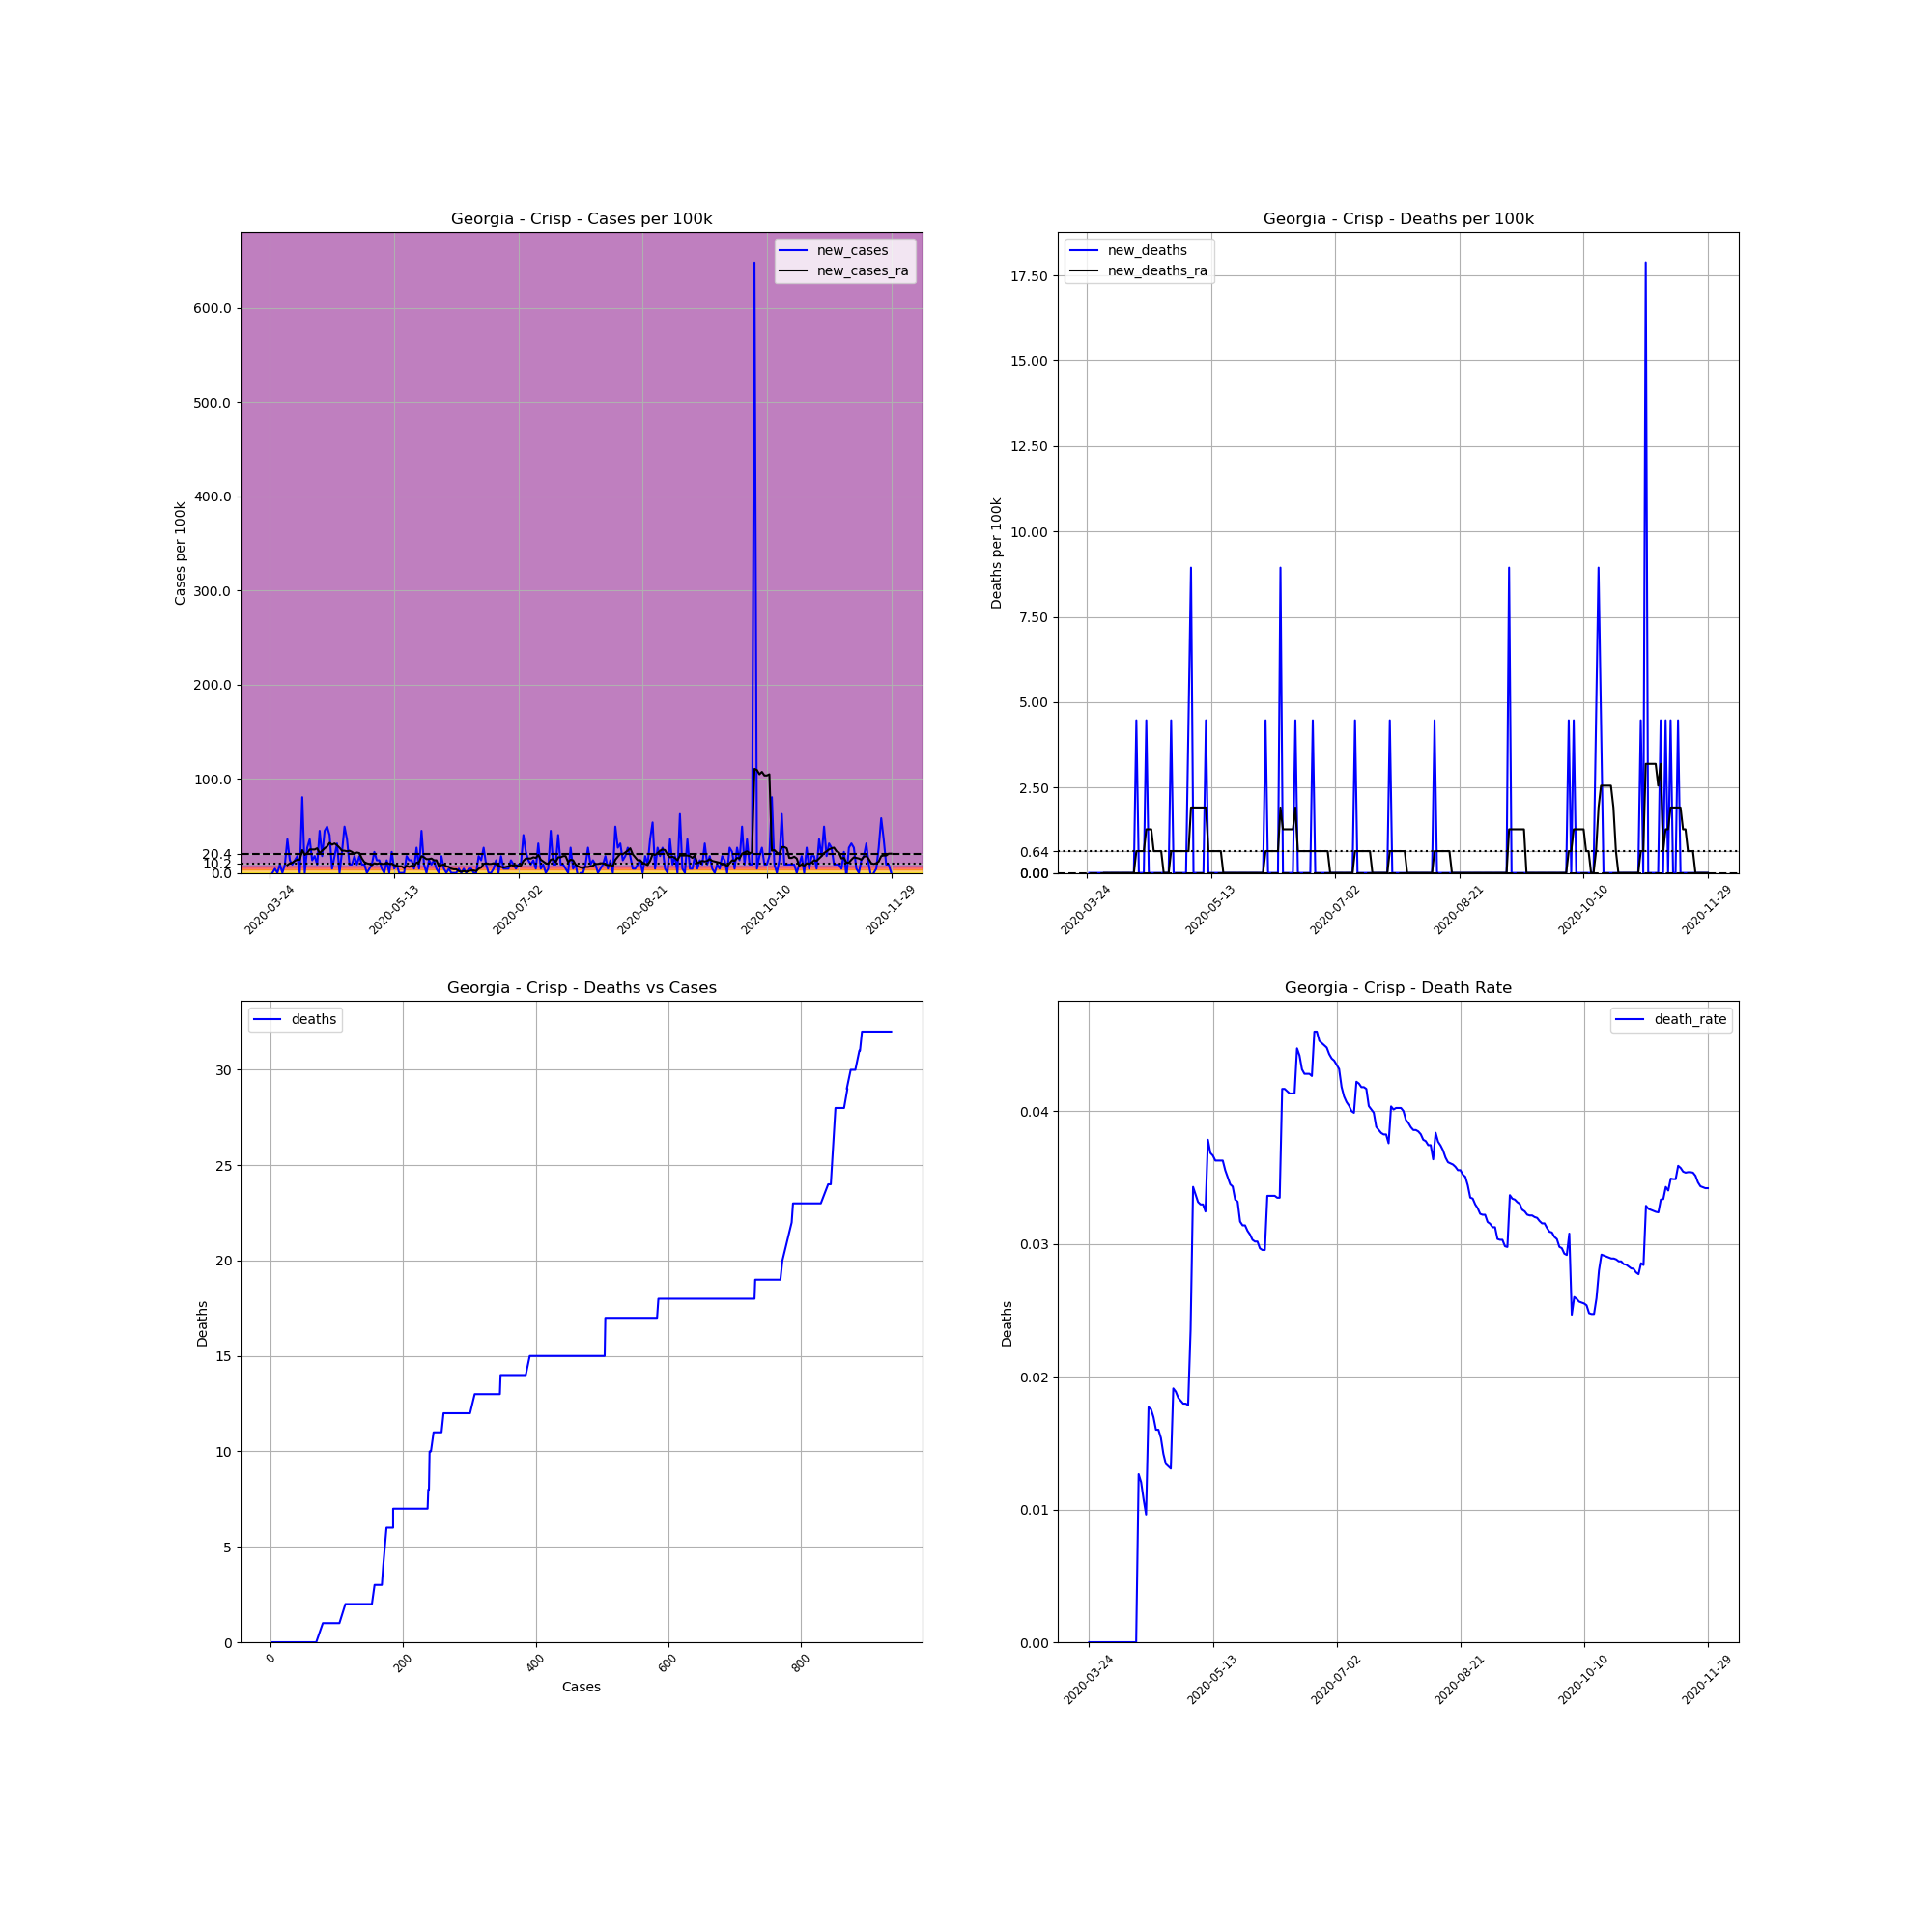

The data file committed next to this chart (first rows):
, date, county, state, fips, cases, deaths, COUNTY, STNAME, CTYNAME, POPESTIMATE2019, cases_per_100k, deaths_per_100k, death_rate, new_cases, new_deaths, new_cases_ra, new_deaths_ra
317041, 2020-03-24, Crisp, Georgia, 13081, 3, 0.0, 81, Georgia, Crisp, 22372, 13.41, 0.0, 0.0, , , , 
317042, 2020-03-25, Crisp, Georgia, 13081, 3, 0.0, 81, Georgia, Crisp, 22372, 13.41, 0.0, 0.0, 0.0, 0.0, , 
317043, 2020-03-26, Crisp, Georgia, 13081, 4, 0.0, 81, Georgia, Crisp, 22372, 17.88, 0.0, 0.0, 4.47, 0.0, , 
317044, 2020-03-27, Crisp, Georgia, 13081, 4, 0.0, 81, Georgia, Crisp, 22372, 17.88, 0.0, 0.0, 0.0, 0.0, , 
317045, 2020-03-28, Crisp, Georgia, 13081, 6, 0.0, 81, Georgia, Crisp, 22372, 26.82, 0.0, 0.0, 8.94, 0.0, , 
317046, 2020-03-29, Crisp, Georgia, 13081, 6, 0.0, 81, Georgia, Crisp, 22372, 26.82, 0.0, 0.0, 0.0, 0.0, , 
317047, 2020-03-30, Crisp, Georgia, 13081, 8, 0.0, 81, Georgia, Crisp, 22372, 35.76, 0.0, 0.0, 8.94, 0.0, , 
317048, 2020-03-31, Crisp, Georgia, 13081, 16, 0.0, 81, Georgia, Crisp, 22372, 71.52, 0.0, 0.0, 35.76, 0.0, 8.301, 0.0
317049, 2020-04-01, Crisp, Georgia, 13081, 19, 0.0, 81, Georgia, Crisp, 22372, 84.93, 0.0, 0.0, 13.41, 0.0, 10.22, 0.0
317050, 2020-04-02, Crisp, Georgia, 13081, 21, 0.0, 81, Georgia, Crisp, 22372, 93.87, 0.0, 0.0, 8.94, 0.0, 10.86, 0.0
317051, 2020-04-03, Crisp, Georgia, 13081, 24, 0.0, 81, Georgia, Crisp, 22372, 107.3, 0.0, 0.0, 13.41, 0.0, 12.77, 0.0
317052, 2020-04-04, Crisp, Georgia, 13081, 28, 0.0, 81, Georgia, Crisp, 22372, 125.2, 0.0, 0.0, 17.88, 0.0, 14.05, 0.0
317053, 2020-04-05, Crisp, Georgia, 13081, 28, 0.0, 81, Georgia, Crisp, 22372, 125.2, 0.0, 0.0, 0.0, 0.0, 14.05, 0.0
317054, 2020-04-06, Crisp, Georgia, 13081, 46, 0.0, 81, Georgia, Crisp, 22372, 205.6, 0.0, 0.0, 80.46, 0.0, 24.27, 0.0
317055, 2020-04-07, Crisp, Georgia, 13081, 46, 0.0, 81, Georgia, Crisp, 22372, 205.6, 0.0, 0.0, 0.0, 0.0, 19.16, 0.0
317056, 2020-04-08, Crisp, Georgia, 13081, 52, 0.0, 81, Georgia, Crisp, 22372, 232.4, 0.0, 0.0, 26.82, 0.0, 21.07, 0.0
317057, 2020-04-09, Crisp, Georgia, 13081, 60, 0.0, 81, Georgia, Crisp, 22372, 268.2, 0.0, 0.0, 35.76, 0.0, 24.9, 0.0
317058, 2020-04-10, Crisp, Georgia, 13081, 63, 0.0, 81, Georgia, Crisp, 22372, 281.6, 0.0, 0.0, 13.41, 0.0, 24.9, 0.0
317059, 2020-04-11, Crisp, Georgia, 13081, 67, 0.0, 81, Georgia, Crisp, 22372, 299.5, 0.0, 0.0, 17.88, 0.0, 24.9, 0.0
317060, 2020-04-12, Crisp, Georgia, 13081, 69, 0.0, 81, Georgia, Crisp, 22372, 308.4, 0.0, 0.0, 8.94, 0.0, 26.18, 0.0
317061, 2020-04-13, Crisp, Georgia, 13081, 79, 1.0, 81, Georgia, Crisp, 22372, 353.1, 4.47, 0.01266, 44.7, 4.47, 21.07, 0.6386
317062, 2020-04-14, Crisp, Georgia, 13081, 83, 1.0, 81, Georgia, Crisp, 22372, 371, 4.47, 0.01205, 17.88, 0.0, 23.63, 0.6386
317063, 2020-04-15, Crisp, Georgia, 13081, 93, 1.0, 81, Georgia, Crisp, 22372, 415.7, 4.47, 0.01075, 44.7, 0.0, 26.18, 0.6386
317064, 2020-04-16, Crisp, Georgia, 13081, 104, 1.0, 81, Georgia, Crisp, 22372, 464.9, 4.47, 0.009615, 49.17, 0.0, 28.1, 0.6386
317065, 2020-04-17, Crisp, Georgia, 13081, 113, 2.0, 81, Georgia, Crisp, 22372, 505.1, 8.94, 0.0177, 40.23, 4.47, 31.93, 1.277
317066, 2020-04-18, Crisp, Georgia, 13081, 114, 2.0, 81, Georgia, Crisp, 22372, 509.6, 8.94, 0.01754, 4.47, 0.0, 30.01, 1.277
317067, 2020-04-19, Crisp, Georgia, 13081, 118, 2.0, 81, Georgia, Crisp, 22372, 527.4, 8.94, 0.01695, 17.88, 0.0, 31.29, 1.277
317068, 2020-04-20, Crisp, Georgia, 13081, 125, 2.0, 81, Georgia, Crisp, 22372, 558.7, 8.94, 0.016, 31.29, 0.0, 29.37, 0.6386
317069, 2020-04-21, Crisp, Georgia, 13081, 125, 2.0, 81, Georgia, Crisp, 22372, 558.7, 8.94, 0.016, 0.0, 0.0, 26.82, 0.6386
317070, 2020-04-22, Crisp, Georgia, 13081, 130, 2.0, 81, Georgia, Crisp, 22372, 581.1, 8.94, 0.01538, 22.35, 0.0, 23.63, 0.6386
317071, 2020-04-23, Crisp, Georgia, 13081, 141, 2.0, 81, Georgia, Crisp, 22372, 630.3, 8.94, 0.01418, 49.17, 0.0, 23.63, 0.6386
317072, 2020-04-24, Crisp, Georgia, 13081, 149, 2.0, 81, Georgia, Crisp, 22372, 666, 8.94, 0.01342, 35.76, 0.0, 22.99, 0.0
317073, 2020-04-25, Crisp, Georgia, 13081, 151, 2.0, 81, Georgia, Crisp, 22372, 675, 8.94, 0.01325, 8.94, 0.0, 23.63, 0.0
317074, 2020-04-26, Crisp, Georgia, 13081, 153, 2.0, 81, Georgia, Crisp, 22372, 683.9, 8.94, 0.01307, 8.94, 0.0, 22.35, 0.0
317075, 2020-04-27, Crisp, Georgia, 13081, 157, 3.0, 81, Georgia, Crisp, 22372, 701.8, 13.41, 0.01911, 17.88, 4.47, 20.43, 0.6386
317076, 2020-04-28, Crisp, Georgia, 13081, 159, 3.0, 81, Georgia, Crisp, 22372, 710.7, 13.41, 0.01887, 8.94, 0.0, 21.71, 0.6386
317077, 2020-04-29, Crisp, Georgia, 13081, 163, 3.0, 81, Georgia, Crisp, 22372, 728.6, 13.41, 0.0184, 17.88, 0.0, 21.07, 0.6386
317078, 2020-04-30, Crisp, Georgia, 13081, 165, 3.0, 81, Georgia, Crisp, 22372, 737.5, 13.41, 0.01818, 8.94, 0.0, 15.33, 0.6386
317079, 2020-05-01, Crisp, Georgia, 13081, 167, 3.0, 81, Georgia, Crisp, 22372, 746.5, 13.41, 0.01796, 8.94, 0.0, 11.49, 0.6386
317080, 2020-05-02, Crisp, Georgia, 13081, 167, 3.0, 81, Georgia, Crisp, 22372, 746.5, 13.41, 0.01796, 0.0, 0.0, 10.22, 0.6386
317081, 2020-05-03, Crisp, Georgia, 13081, 168, 3.0, 81, Georgia, Crisp, 22372, 750.9, 13.41, 0.01786, 4.47, 0.0, 9.578, 0.6386
317082, 2020-05-04, Crisp, Georgia, 13081, 170, 4.0, 81, Georgia, Crisp, 22372, 759.9, 17.88, 0.02353, 8.94, 4.47, 8.301, 0.6386
317083, 2020-05-05, Crisp, Georgia, 13081, 175, 6.0, 81, Georgia, Crisp, 22372, 782.2, 26.82, 0.03429, 22.35, 8.94, 10.22, 1.916
317084, 2020-05-06, Crisp, Georgia, 13081, 178, 6.0, 81, Georgia, Crisp, 22372, 795.6, 26.82, 0.03371, 13.41, 0.0, 9.578, 1.916
317085, 2020-05-07, Crisp, Georgia, 13081, 181, 6.0, 81, Georgia, Crisp, 22372, 809, 26.82, 0.03315, 13.41, 0.0, 10.22, 1.916
317086, 2020-05-08, Crisp, Georgia, 13081, 182, 6.0, 81, Georgia, Crisp, 22372, 813.5, 26.82, 0.03297, 4.47, 0.0, 9.578, 1.916
317087, 2020-05-09, Crisp, Georgia, 13081, 182, 6.0, 81, Georgia, Crisp, 22372, 813.5, 26.82, 0.03297, 0.0, 0.0, 9.578, 1.916
317088, 2020-05-10, Crisp, Georgia, 13081, 185, 6.0, 81, Georgia, Crisp, 22372, 826.9, 26.82, 0.03243, 13.41, 0.0, 10.86, 1.916
317089, 2020-05-11, Crisp, Georgia, 13081, 185, 7.0, 81, Georgia, Crisp, 22372, 826.9, 31.29, 0.03784, 0.0, 4.47, 9.578, 1.916
317090, 2020-05-12, Crisp, Georgia, 13081, 190, 7.0, 81, Georgia, Crisp, 22372, 849.3, 31.29, 0.03684, 22.35, 0.0, 9.578, 0.6386
317091, 2020-05-13, Crisp, Georgia, 13081, 191, 7.0, 81, Georgia, Crisp, 22372, 853.7, 31.29, 0.03665, 4.47, 0.0, 8.301, 0.6386
317092, 2020-05-14, Crisp, Georgia, 13081, 193, 7.0, 81, Georgia, Crisp, 22372, 862.7, 31.29, 0.03627, 8.94, 0.0, 7.663, 0.6386
317093, 2020-05-15, Crisp, Georgia, 13081, 193, 7.0, 81, Georgia, Crisp, 22372, 862.7, 31.29, 0.03627, 0.0, 0.0, 7.024, 0.6386
317094, 2020-05-16, Crisp, Georgia, 13081, 193, 7.0, 81, Georgia, Crisp, 22372, 862.7, 31.29, 0.03627, 0.0, 0.0, 7.024, 0.6386
317095, 2020-05-17, Crisp, Georgia, 13081, 193, 7.0, 81, Georgia, Crisp, 22372, 862.7, 31.29, 0.03627, 0.0, 0.0, 5.108, 0.6386
317096, 2020-05-18, Crisp, Georgia, 13081, 197, 7.0, 81, Georgia, Crisp, 22372, 880.6, 31.29, 0.03553, 17.88, 0.0, 7.663, 0.0
317097, 2020-05-19, Crisp, Georgia, 13081, 200, 7.0, 81, Georgia, Crisp, 22372, 894, 31.29, 0.035, 13.41, 0.0, 6.386, 0.0
317098, 2020-05-20, Crisp, Georgia, 13081, 203, 7.0, 81, Georgia, Crisp, 22372, 907.4, 31.29, 0.03448, 13.41, 0.0, 7.663, 0.0
317099, 2020-05-21, Crisp, Georgia, 13081, 204, 7.0, 81, Georgia, Crisp, 22372, 911.9, 31.29, 0.03431, 4.47, 0.0, 7.024, 0.0
317100, 2020-05-22, Crisp, Georgia, 13081, 210, 7.0, 81, Georgia, Crisp, 22372, 938.7, 31.29, 0.03333, 26.82, 0.0, 10.86, 0.0
... 191 more rows
